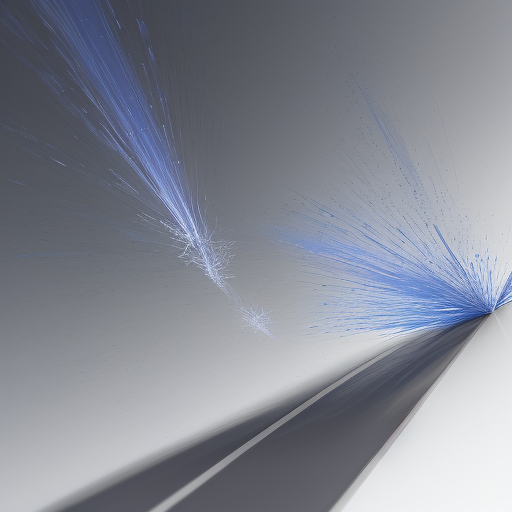
Generation parameters embedded in this image by AUTOMATIC1111 Stable Diffusion web UI or a fork of it (Forge, ...) (PNG 'parameters' text chunk):
random,
Negative prompt: girl, women, man, people
Steps: 29, Sampler: Euler a, CFG scale: 7, Seed: 4284122733, Size: 512x512, Model hash: 8a952cafe9, Model: anyloraCheckpoint_bakedvaeFtmseFp16NOT, Version: v1.2.1